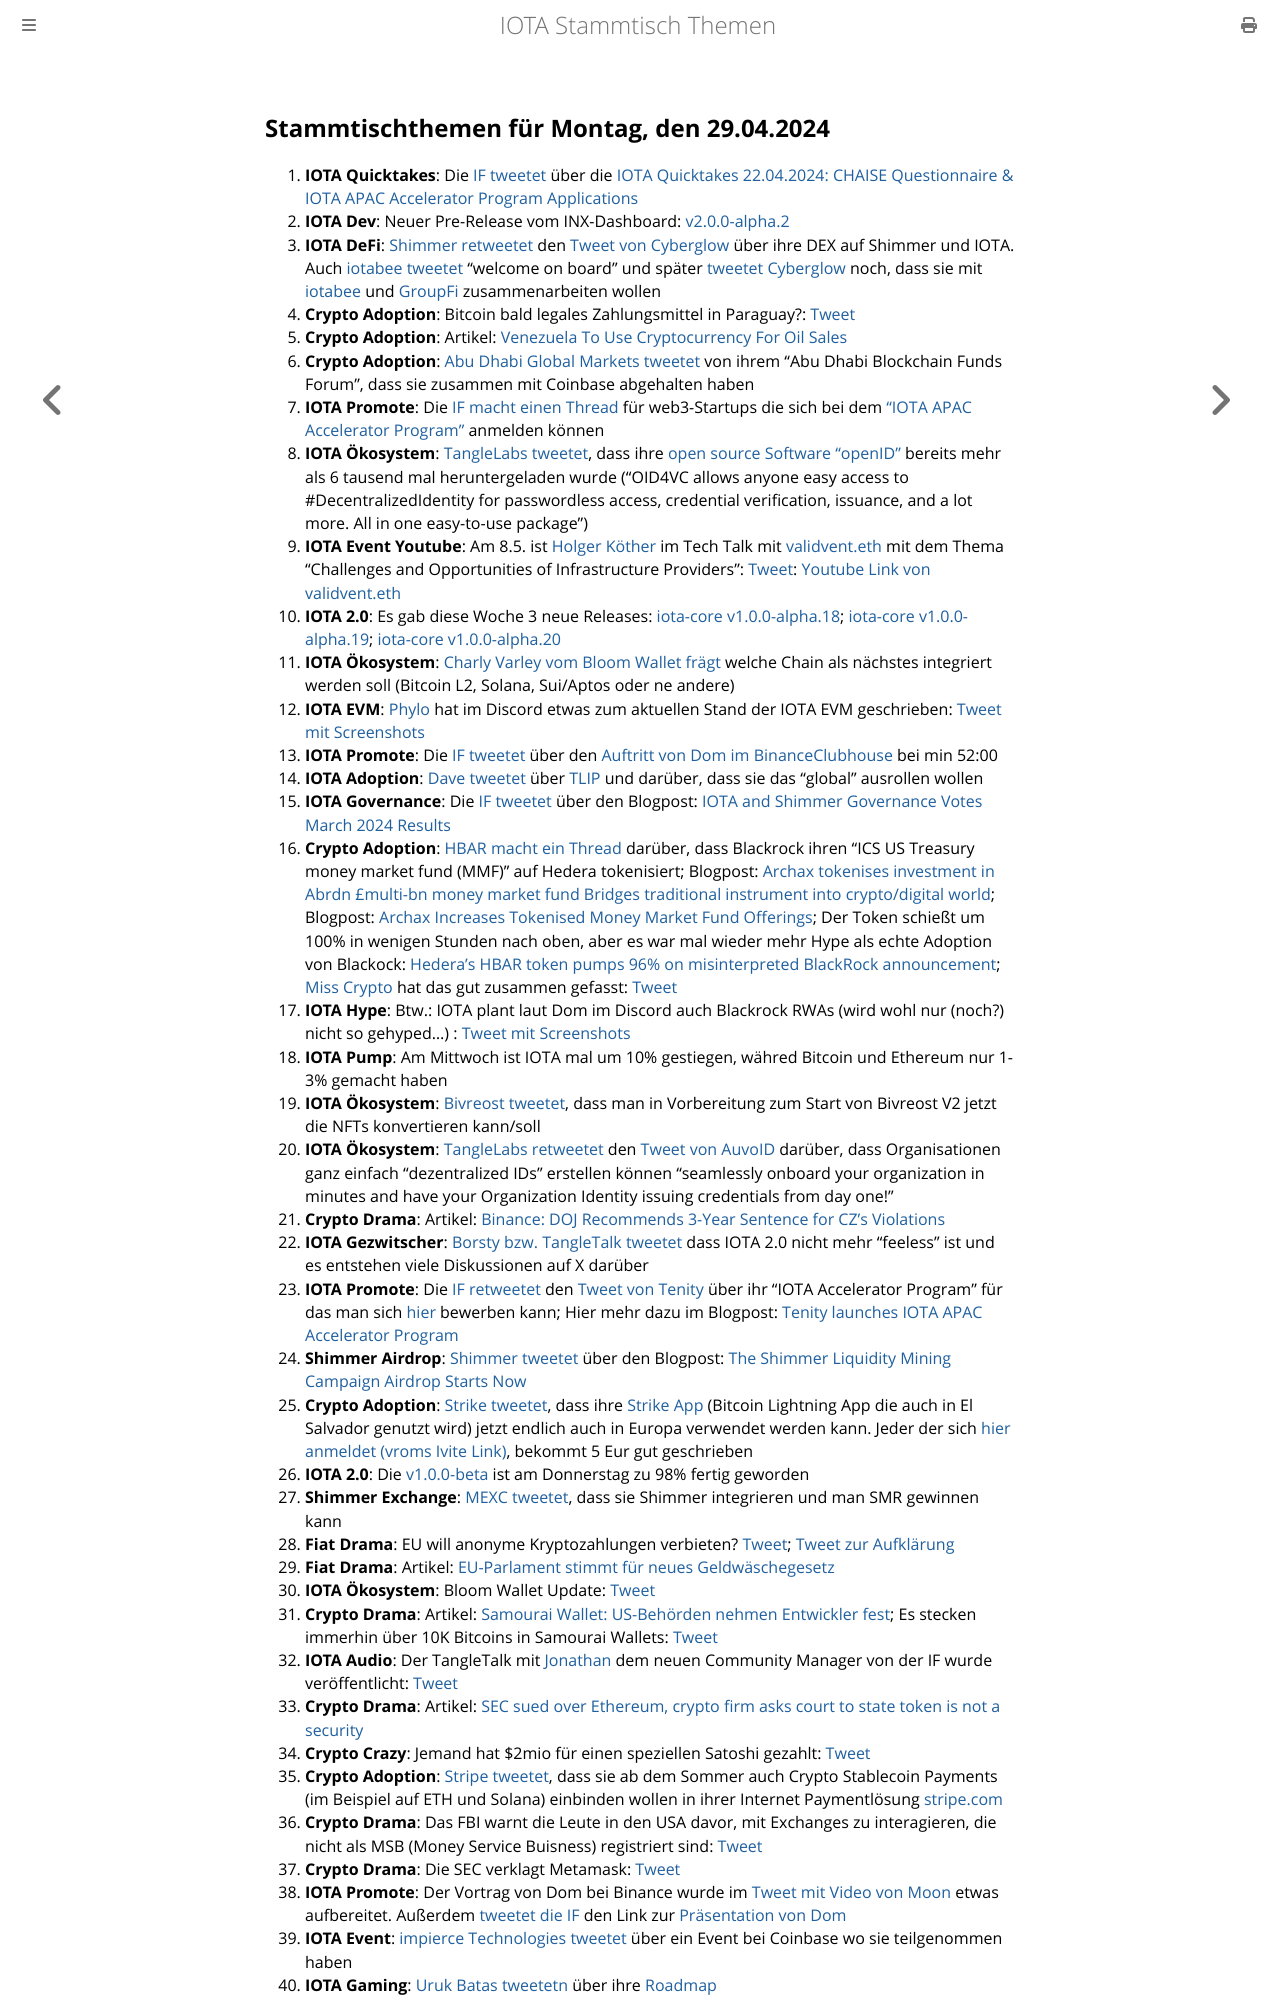

repository: iota-community/community-events · page: stammtisch/2024-04-29/index.html · generator: mdbook

## Stammtischthemen für Montag, den 29.04.2024

1. **IOTA Quicktakes**: Die  [IF tweetet](https://x.com/iota/status/1782351230167130181) über die [IOTA Quicktakes 22.04.2024: CHAISE Questionnaire & IOTA APAC Accelerator Program Applications](https://www.youtube.com/watch?v=b-L99L5FPvU&list=PLMbc46iGTB_QyqqU-QwbFsrVd9-HN55i_)
2. **IOTA Dev**: Neuer Pre-Release vom INX-Dashboard: [v2.0.0-alpha.2](https://github.com/iotaledger/inx-dashboard/releases/tag/v2.0.0-alpha.2)
3. **IOTA DeFi**: [Shimmer retweetet](https://x.com/shimmernet/status/1782682734256619895) den [Tweet von Cyberglow](https://x.com/Cyberglow_cgt/status/1782450738230112297) über ihre DEX auf Shimmer und IOTA. Auch [iotabee tweetet](https://x.com/iotabee/status/1782670293313470884) "welcome on board" und später [tweetet Cyberglow](https://x.com/Cyberglow_cgt/status/1782701037607887297) noch, dass sie mit [iotabee](https://twitter.com/iotabee) und [GroupFi](https://twitter.com/groupfi_ai) zusammenarbeiten wollen
4. **Crypto Adoption**: Bitcoin bald legales Zahlungsmittel in Paraguay?: [Tweet](https://x.com/BitcoinMagazine/status/1782694839110300027)
5. **Crypto Adoption**: Artikel: [Venezuela To Use Cryptocurrency For Oil Sales](https://watcher.guru/news/venezuela-to-accelerate-cryptocurrency-shift-as-oil-sanctions-return?c=306)
6. **Crypto Adoption**: [Abu Dhabi Global Markets tweetet](https://x.com/ADGlobalMarket/status/1782702263015780790) von ihrem "Abu Dhabi Blockchain Funds Forum", dass sie zusammen mit Coinbase abgehalten haben
7. **IOTA Promote**: Die [IF macht einen Thread](https://x.com/iota/status/1782711014431035824) für web3-Startups die sich bei dem ["IOTA APAC Accelerator Program"](https://www.tenity.com/programs/iota-apac-accelerator) anmelden können
8. **IOTA Ökosystem**: [TangleLabs tweetet](https://x.com/Tangle_Labs/status/1782733151879463074), dass ihre [open source Software "openID"](https://github.com/Tangle-Labs/oid4vc) bereits mehr als 6 tausend mal heruntergeladen wurde ("OID4VC allows anyone easy access to #DecentralizedIdentity for passwordless access, credential verification, issuance, and a lot more. All in one easy-to-use package")
9. **IOTA Event Youtube**: Am 8.5. ist [Holger Köther](https://twitter.com/HolgerKoether) im Tech Talk mit [validvent.eth](https://twitter.com/validvent) mit dem Thema "Challenges and Opportunities of Infrastructure Providers": [Tweet](https://x.com/validvent/status/1782696350636736543): [Youtube Link von validvent.eth](https://www.youtube.com/@validvent)
10. **IOTA 2.0**: Es gab diese Woche 3 neue Releases: [iota-core v1.0.0-alpha.18](https://github.com/iotaledger/iota-core/releases/tag/v1.0.0-alpha.18); [iota-core v1.0.0-alpha.19](https://github.com/iotaledger/iota-core/releases/tag/v1.0.0-alpha.19); [iota-core v1.0.0-alpha.20](https://github.com/iotaledger/iota-core/releases/tag/v1.0.0-alpha.20)
11. **IOTA Ökosystem**: [Charly Varley vom Bloom Wallet frägt](https://x.com/c_varley/status/1782803958773276911) welche Chain als nächstes integriert werden soll (Bitcoin L2, Solana, Sui/Aptos oder ne andere)
12. **IOTA EVM**: [Phylo](https://twitter.com/PhyloIota) hat im Discord etwas zum aktuellen Stand der IOTA EVM geschrieben: [Tweet mit Screenshots](https://x.com/Vrom14286662/status/1782812529963499958)
13. **IOTA Promote**: Die [IF tweetet](https://x.com/iota/status/1782754664510853526) über den [Auftritt von Dom im BinanceClubhouse](https://www.binance.com/en/live/video?roomId=2192962) bei min 52:00
14. **IOTA Adoption**: [Dave tweetet](https://x.com/daveghbeer/status/1782701965442470245) über [TLIP](https://x.com/TLIP_io/status/1782342145505980433) und darüber, dass sie das "global" ausrollen wollen
15. **IOTA Governance**: Die [IF tweetet](https://x.com/iota/status/1782756316127043995) über den Blogpost: [IOTA and Shimmer Governance Votes March 2024 Results](https://blog.iota.org/governance-votes-march-2024-results/)
16. **Crypto Adoption**: [HBAR macht ein Thread](https://x.com/HBAR_foundation/status/1782759384742813951) darüber, dass Blackrock ihren "ICS US Treasury money market fund (MMF)" auf Hedera tokenisiert; Blogpost: [Archax tokenises investment in Abrdn £multi-bn money market fund Bridges traditional instrument into crypto/digital world](https://blog.archax.com/resources/news/archax_tokenises_investment_in_abrdn_multi_bn_money_market_fund); Blogpost: [Archax Increases Tokenised Money Market Fund Offerings](https://www.hbarfoundation.org/blog-post/archax-increases-tokenised-money-market-fund-offerings); Der Token schießt um 100% in wenigen Stunden nach oben, aber es war mal wieder mehr Hype als echte Adoption von Blackock: [Hedera’s HBAR token pumps 96% on misinterpreted BlackRock announcement](https://cointelegraph.com/news/hederas-hbar-token-pumps-nearly-one-hundred-percent-misinterpreted-blackrock-announcement); [Miss Crypto](https://twitter.com/MissCryptoGER) hat das gut zusammen gefasst: [Tweet](https://x.com/MissCryptoGER/status/1783070065610326311)
17. **IOTA Hype**: Btw.: IOTA plant laut Dom im Discord auch Blackrock RWAs (wird wohl nur (noch?) nicht so gehyped...) : [Tweet mit Screenshots](https://x.com/IotaBullrun2020/status/1782995340318163082)
18. **IOTA Pump**: Am Mittwoch ist IOTA mal um 10% gestiegen, währed Bitcoin und Ethereum nur 1-3% gemacht haben
19. **IOTA Ökosystem**: [Bivreost tweetet](https://x.com/bivreost/status/1783023849975484546), dass man in Vorbereitung zum Start von Bivreost V2 jetzt die NFTs konvertieren kann/soll
20. **IOTA Ökosystem**: [TangleLabs retweetet](https://x.com/Tangle_Labs/status/1783008832139956731) den [Tweet von AuvoID](https://x.com/AuvoDigital/status/1783008219306066074) darüber, dass Organisationen ganz einfach "dezentralized IDs" erstellen können "seamlessly onboard your organization in minutes and have your Organization Identity issuing credentials from day one!"
21. **Crypto Drama**: Artikel: [Binance: DOJ Recommends 3-Year Sentence for CZ’s Violations](https://watcher.guru/news/binance-doj-recommends-3-year-sentence-for-czs-violations#google_vignette)
22. **IOTA Gezwitscher**: [Borsty bzw. TangleTalk tweetet](https://x.com/tangle_talk/status/1783040645805777195) dass IOTA 2.0 nicht mehr "feeless" ist und es entstehen viele Diskussionen auf X darüber
23. **IOTA Promote**: Die [IF retweetet](https://x.com/iota/status/1783072900951806089) den [Tweet von Tenity](https://x.com/tenity_global/status/1783065858811503050) über ihr "IOTA Accelerator Program" für das man sich [hier](https://www.tenity.com/programs/iota-apac-accelerator?utm_campaign=Social%20Media&utm_content=290649256&utm_medium=social&utm_source=twitter&hss_channel=tw-748546152182779904) bewerben kann; Hier mehr dazu im Blogpost: [Tenity launches IOTA APAC Accelerator Program](https://www.tenity.com/press/tenity-launches-iota-apac-accelerator-program?utm_campaign=Social%20Media&utm_content=290649256&utm_medium=social&utm_source=twitter&hss_channel=tw-748546152182779904)
24. **Shimmer Airdrop**: [Shimmer tweetet](https://x.com/shimmernet/status/1783118704114360571) über den Blogpost: [The Shimmer Liquidity Mining Campaign Airdrop Starts Now](https://blog.shimmer.network/airdrop-rewards/)
25. **Crypto Adoption**: [Strike tweetet](https://x.com/Strike/status/1783184041228812560), dass ihre [Strike App](https://strike.me/download/?inline_install=1&utm_campaign=Individual&utm_medium=referral&utm_source=CWUY0E) (Bitcoin Lightning App die auch in El Salvador genutzt wird) jetzt endlich auch in Europa verwendet werden kann. Jeder der sich [hier anmeldet (vroms Ivite Link)](https://strike.me/download/?inline_install=1&utm_campaign=Individual&utm_medium=referral&utm_source=CWUY0E), bekommt 5 Eur gut geschrieben
26. **IOTA 2.0**: Die [v1.0.0-beta](https://github.com/iotaledger/iota-core/milestone/2?s=08) ist am Donnerstag zu 98% fertig geworden
27. **Shimmer Exchange**: [MEXC tweetet](https://x.com/MEXC_Official/status/1783438784002220456), dass sie Shimmer integrieren und man SMR gewinnen kann
28. **Fiat Drama**: EU will anonyme Kryptozahlungen verbieten? [Tweet](https://x.com/RadarHits/status/1783476289585791452); [Tweet zur Aufklärung](https://x.com/paddi_hansen/status/1783487929240666590)
29. **Fiat Drama**: Artikel: [EU-Parlament stimmt für neues Geldwäschegesetz](https://www.blocktrainer.de/blog/eu-parlament-stimmt-fuer-neues-geldwaeschegesetz/)
30. **IOTA Ökosystem**: Bloom Wallet Update: [Tweet](https://x.com/bloomwalletio/status/1783189051295609081)
31. **Crypto Drama**: Artikel: [Samourai Wallet: US-Behörden nehmen Entwickler fest](https://bitcoin-kurier.de/samourai-wallet-us-behoerden-nehmen-entwickler-fest/); Es stecken immerhin über 10K Bitcoins in Samourai Wallets: [Tweet](https://x.com/LukeMikic21/status/1783246418490040707)
32. **IOTA Audio**: Der TangleTalk mit [Jonathan](https://twitter.com/Eclipse647_) dem neuen Community Manager von der IF wurde veröffentlicht: [Tweet](https://x.com/tangle_talk/status/1783556000936534056)
33. **Crypto Drama**: Artikel: [SEC sued over Ethereum, crypto firm asks court to state token is not a security](https://fortune.com/crypto/2024/04/25/sec-sued-over-ethereum-crypto-firm-asks-court-to-state-token-is-not-a-security/)
34. **Crypto Crazy**: Jemand hat $2mio für einen speziellen Satoshi gezahlt: [Tweet](https://x.com/Vivek4real_/status/1783529481539363184)
35. **Crypto Adoption**: [Stripe tweetet](https://x.com/collision/status/1783559623511011535), dass sie ab dem Sommer auch Crypto Stablecoin Payments (im Beispiel auf ETH und Solana) einbinden wollen in ihrer Internet Paymentlösung [stripe.com](https://stripe.com/)
36. **Crypto Drama**: Das FBI warnt die Leute in den USA davor, mit Exchanges zu interagieren, die nicht als MSB (Money Service Buisness) registriert sind: [Tweet](https://x.com/BitcoinMagazine/status/1783577655968666045)
37. **Crypto Drama**: Die SEC verklagt Metamask: [Tweet](https://x.com/RadarHits/status/1783576077501104597)
38. **IOTA Promote**: Der Vortrag von Dom bei Binance wurde im [Tweet mit Video von Moon](https://x.com/moonbaklava/status/1783183071635792287) etwas aufbereitet. Außerdem [tweetet die IF](https://x.com/iota/status/1783768193833546050) den Link zur [Präsentation von Dom](https://docs.google.com/presentation/d/1F71mCfejjp7nMASPBGD4HYbryDWTrSoe3TToPWKcuwU/edit#slide=id.g2b1e8630d41_4_67)
39. **IOTA Event**: [impierce Technologies tweetet](https://x.com/ImpierceTech/status/1783790201732579635) über ein Event bei Coinbase wo sie teilgenommen haben
40. **IOTA Gaming**: [Uruk Batas tweetetn](https://x.com/U
